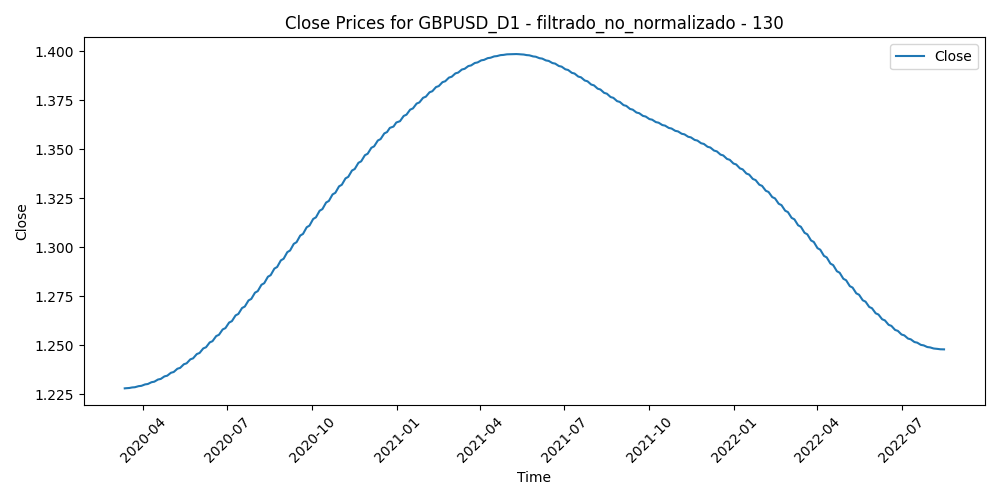

Values plotted in this chart, from the file beside it:
Time, Close, Volume, diferencia_media_130
2020-03-12, 1.228, 147542, 0.03088
2020-03-13, 1.228, 167825, 0.05969
2020-03-16, 1.228, 176122, 0.05962
2020-03-17, 1.228, 190930, 0.08138
2020-03-18, 1.228, 183234, 0.1232
2020-03-19, 1.228, 189310, 0.1372
2020-03-20, 1.228, 175837, 0.1203
2020-03-23, 1.228, 180202, 0.1295
2020-03-24, 1.229, 170965, 0.1076
2020-03-25, 1.229, 168952, 0.09463
2020-03-26, 1.229, 185910, 0.06253
2020-03-27, 1.229, 191272, 0.03691
2020-03-30, 1.229, 135219, 0.04108
2020-03-31, 1.229, 152535, 0.04155
2020-04-01, 1.23, 119832, 0.04634
2020-04-02, 1.23, 117033, 0.04332
2020-04-03, 1.23, 106368, 0.05593
2020-04-06, 1.23, 92380, 0.05974
2020-04-07, 1.23, 103013, 0.04902
2020-04-08, 1.231, 83731, 0.04473
2020-04-09, 1.231, 101803, 0.03683
2020-04-10, 1.231, 29445, 0.03851
2020-04-13, 1.231, 53151, 0.03298
2020-04-14, 1.232, 81167, 0.02091
2020-04-15, 1.232, 82889, 0.03104
2020-04-16, 1.232, 86993, 0.03735
2020-04-17, 1.232, 81849, 0.03346
2020-04-20, 1.233, 66269, 0.03914
2020-04-21, 1.233, 87185, 0.05255
2020-04-22, 1.233, 69080, 0.04805
2020-04-23, 1.234, 88015, 0.04653
2020-04-24, 1.234, 71380, 0.04412
2020-04-27, 1.234, 63250, 0.03718
2020-04-28, 1.235, 70789, 0.03763
2020-04-29, 1.235, 71884, 0.03267
2020-04-30, 1.235, 91809, 0.02017
2020-05-01, 1.236, 69952, 0.02986
2020-05-04, 1.236, 70753, 0.03459
2020-05-05, 1.237, 74081, 0.03496
2020-05-06, 1.237, 68555, 0.04381
2020-05-07, 1.237, 78896, 0.04141
2020-05-08, 1.238, 57308, 0.03655
2020-05-11, 1.238, 75526, 0.04352
2020-05-12, 1.239, 87621, 0.05048
2020-05-13, 1.239, 97161, 0.05235
2020-05-14, 1.24, 88296, 0.0524
2020-05-15, 1.24, 83724, 0.06476
2020-05-18, 1.241, 80226, 0.05491
2020-05-19, 1.241, 80648, 0.04909
2020-05-20, 1.242, 75844, 0.04961
2020-05-21, 1.242, 70647, 0.05053
2020-05-22, 1.243, 69256, 0.05577
2020-05-25, 1.243, 52184, 0.05329
2020-05-26, 1.244, 76741, 0.03754
2020-05-27, 1.244, 99161, 0.04481
2020-05-28, 1.245, 92824, 0.03816
2020-05-29, 1.245, 111600, 0.03534
2020-06-01, 1.246, 86007, 0.02077
2020-06-02, 1.247, 91506, 0.01418
2020-06-03, 1.247, 99703, 0.01156
... 572 more rows
